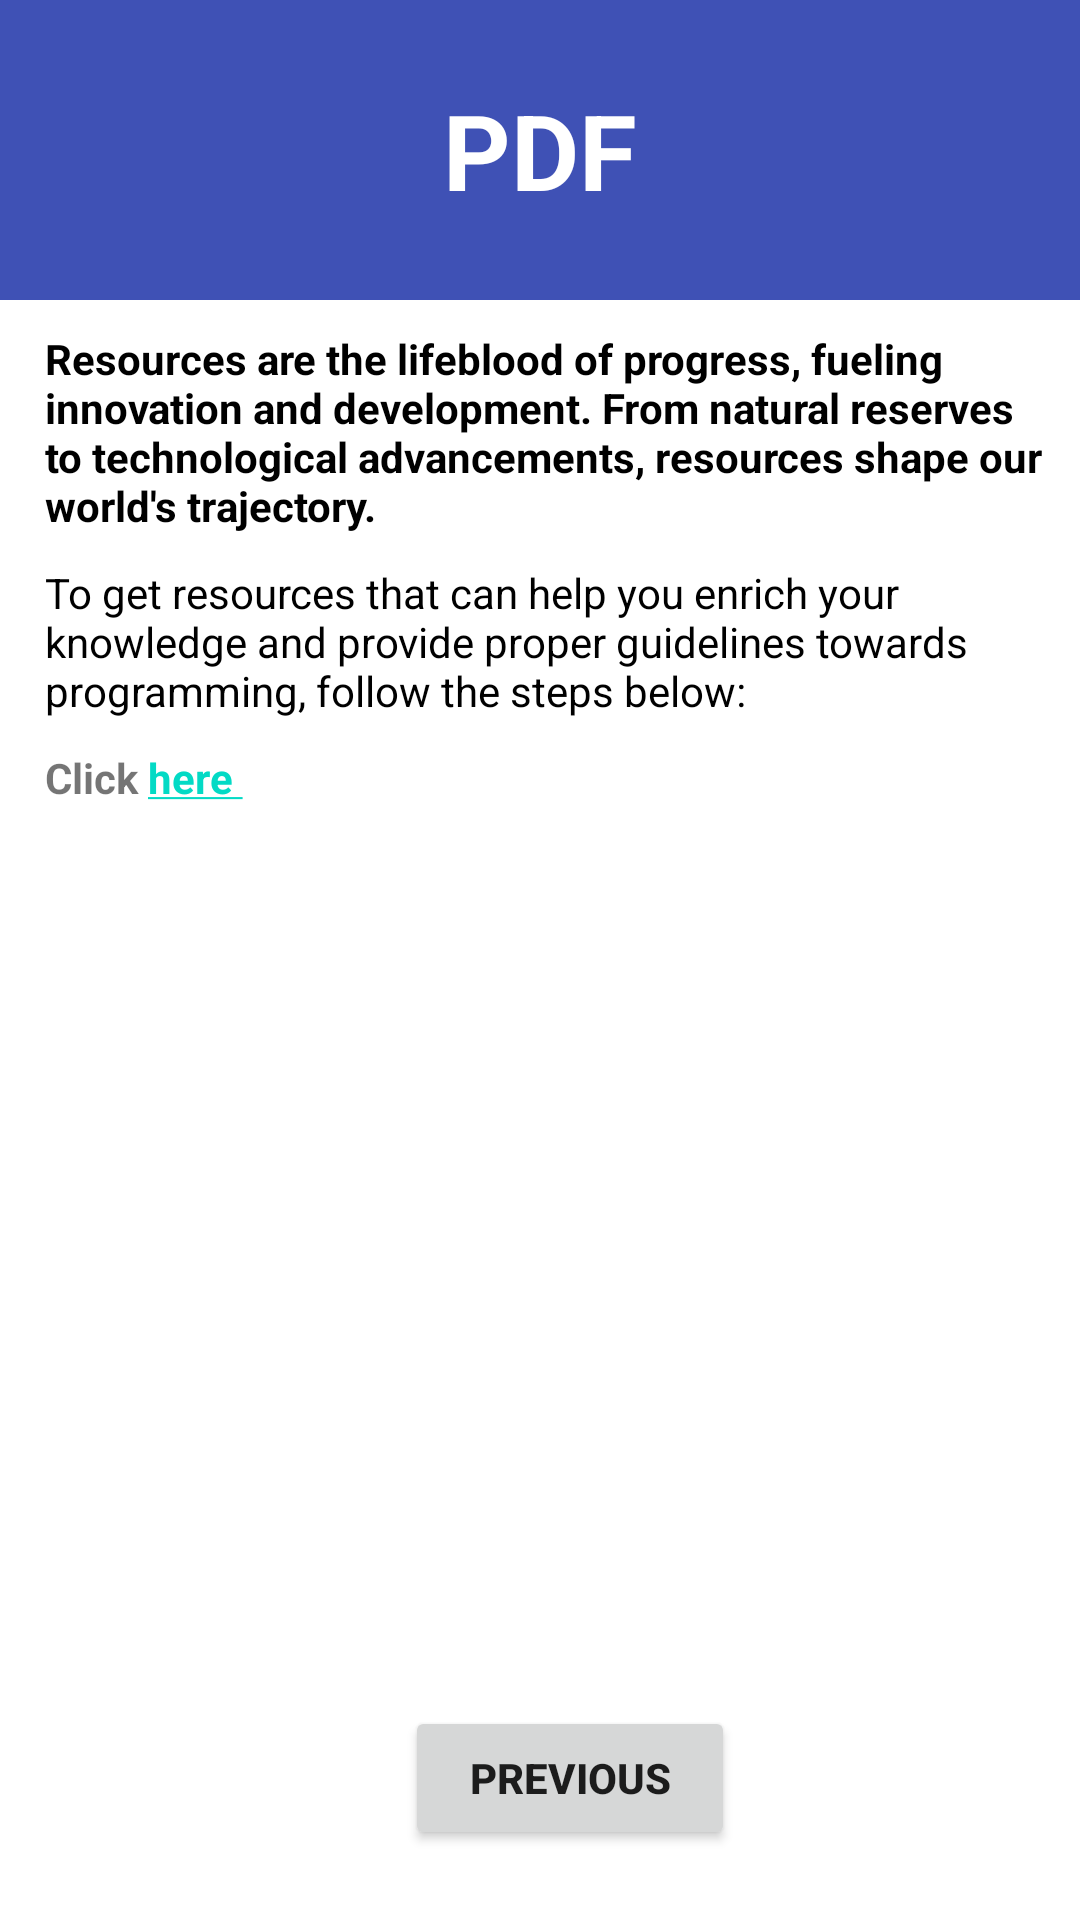

Produce the Android XML layout that renders to this screen, including the resource entries it uses.
<!-- AndroidManifest.xml: application theme Theme.ACM -->
<!-- res/layout/fragment_p_d_f_.xml -->
<?xml version="1.0" encoding="utf-8"?>
<FrameLayout xmlns:android="http://schemas.android.com/apk/res/android"
    xmlns:tools="http://schemas.android.com/tools"
    android:layout_width="match_parent"
    android:layout_height="match_parent"
    tools:context=".PDF_Fragment">

    <LinearLayout
        android:layout_width="match_parent"
        android:layout_height="100dp"
        android:gravity="center"
        android:orientation="vertical"
        android:background="@color/blue">

        <TextView
            android:layout_width="wrap_content"
            android:layout_height="wrap_content"
            android:text="PDF"
            android:gravity="center"
            android:textSize="35dp"
            android:textStyle="bold"
            android:textColor="#ffff" />
    </LinearLayout>

    <LinearLayout
        android:layout_width="match_parent"
        android:layout_height="wrap_content"
        android:layout_marginTop="110dp"
        android:layout_marginLeft="15dp"
        android:orientation="vertical">

        <TextView
            android:layout_width="wrap_content"
            android:layout_height="wrap_content"
            android:textStyle="bold"
            android:textColor="@color/black"
            android:text="Resources are the lifeblood of progress, fueling innovation and development. From natural reserves to technological advancements, resources shape our world's trajectory." />

        <TextView
            android:layout_marginTop="10dp"
            android:layout_width="wrap_content"
            android:layout_height="wrap_content"
            android:textColor="@color/black"
            android:text="To get resources that can help you enrich your knowledge and provide proper guidelines towards programming, follow the steps below:" />

        <TextView
            android:layout_width="wrap_content"
            android:layout_height="wrap_content"
            android:layout_marginTop="10dp"
            android:textStyle="bold"
            android:id="@+id/pdfID"
            android:text="@string/Tracker" />

        <Button
            android:layout_marginTop="300dp"
            android:layout_width="110dp"
            android:layout_height="wrap_content"
            android:layout_marginLeft="120dp"
            android:text="Previous"
            android:id="@+id/previousID"
            android:textStyle="bold" />
    </LinearLayout>

</FrameLayout>
<!-- resources referenced by this layout -->
<resources>
  <color name="black">#FF000000</color>
  <color name="blue">#3F51B5</color>
  <string name="Tracker">
          Click <a href="https://docs.google.com/spreadsheets/d/1q1ol7O5-zHb4jLCbBOOAV0Q1aw151M7zfOWt4lp1xbY/edit#gid=1980448440">here </a>
      </string>
  <style name="Theme.ACM" parent="Theme.MaterialComponents.DayNight.NoActionBar">
          
          <item name="colorPrimary">@color/blue</item>
          <item name="colorPrimaryVariant">@color/blue</item>
  
  
          <item name="colorOnPrimary">@color/white</item>
          
          <item name="colorSecondary">@color/teal_200</item>
          <item name="colorSecondaryVariant">#86EDED</item>
          <item name="colorOnSecondary">@color/black</item>
  
          
          <item name="android:statusBarColor">?attr/colorPrimaryVariant</item>
          
      </style>
  <color name="white">#FFFFFFFF</color>
  <color name="teal_200">#FF03DAC5</color>
</resources>
